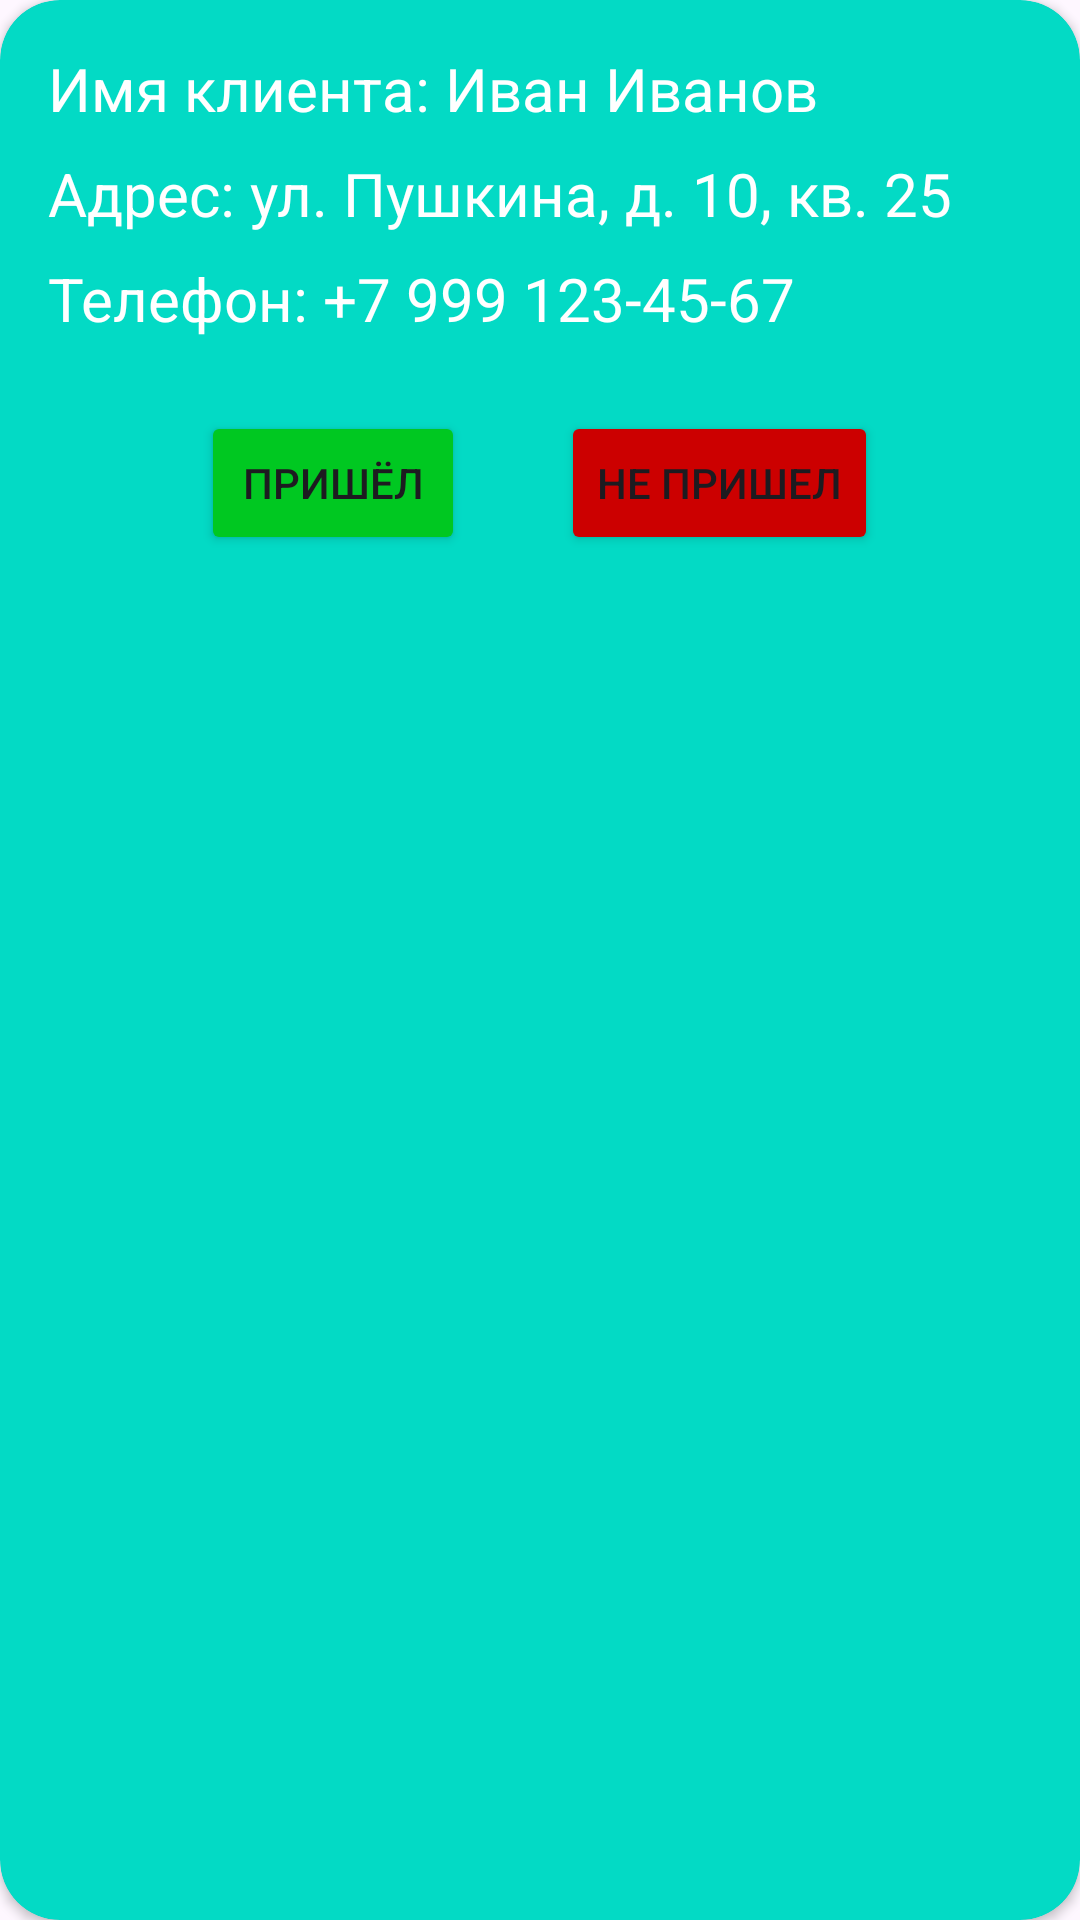

This screen was rendered from an Android layout file. Write that file and the resources it references.
<!-- AndroidManifest.xml: application theme Theme.BusIk -->
<!-- res/layout/client_item.xml -->
<?xml version="1.0" encoding="utf-8"?>
<LinearLayout xmlns:android="http://schemas.android.com/apk/res/android"
    android:layout_width="match_parent"
    android:layout_height="wrap_content"
    android:layout_marginRight="10dp"
    android:layout_marginLeft="10dp"
    android:layout_marginTop="10dp"
    xmlns:app="http://schemas.android.com/apk/res-auto"
    android:orientation="vertical">

    <androidx.cardview.widget.CardView
        android:id="@+id/client_card"
        android:layout_width="match_parent"
        android:layout_height="match_parent"
        app:cardBackgroundColor="?attr/colorPrimary"
        app:cardCornerRadius="20dp">

        <LinearLayout
            android:layout_width="match_parent"
            android:layout_height="wrap_content"
            android:orientation="vertical">

            <LinearLayout
                android:layout_width="match_parent"
                android:layout_height="wrap_content"
                android:orientation="vertical"
                android:padding="16dp">

                <TextView
                    android:id="@+id/client_name"
                    android:layout_width="wrap_content"
                    android:layout_height="wrap_content"
                    android:text="Имя клиента: Иван Иванов"
                    android:textColor="@color/white"
                    android:textSize="20sp" />

                <TextView
                    android:id="@+id/client_address"
                    android:layout_width="wrap_content"
                    android:layout_height="wrap_content"
                    android:layout_marginTop="8dp"
                    android:text="Адрес: ул. Пушкина, д. 10, кв. 25"
                    android:textColor="@color/white"
                    android:textSize="20sp" />

                <TextView
                    android:id="@+id/client_phone"
                    android:layout_width="wrap_content"
                    android:layout_height="wrap_content"
                    android:layout_marginTop="8dp"
                    android:text="Телефон: +7 999 123-45-67"
                    android:textColor="@color/white"
                    android:textSize="20sp" />

            </LinearLayout>

            <LinearLayout
                android:layout_width="match_parent"
                android:layout_height="wrap_content"
                android:gravity="center"
                android:orientation="horizontal"
                android:padding="8dp">

                <Button
                    android:id="@+id/arrived_button"
                    android:layout_width="wrap_content"
                    android:layout_height="wrap_content"
                    android:layout_marginEnd="16dp"
                    android:backgroundTint="#00C821"
                    android:text="Пришёл" />

                <Button
                    android:id="@+id/not_arrived_button"
                    android:layout_width="wrap_content"
                    android:layout_height="wrap_content"
                    android:layout_marginStart="16dp"
                    android:backgroundTint="@android:color/holo_red_dark"
                    android:text="Не пришел" />

            </LinearLayout>
        </LinearLayout>
    </androidx.cardview.widget.CardView>

</LinearLayout>
<!-- resources referenced by this layout -->
<resources>
  <color name="white">#FFFFFFFF</color>
  <style name="Theme.BusIk" parent="Theme.Material3.DayNight.NoActionBar">
          
          <item name="colorPrimary">@color/teal_200</item>
          <item name="colorPrimaryVariant">@color/purple_700</item>
          <item name="colorOnPrimary">@color/white</item>
          <item name="colorAccent">@color/teal_200</item>
          
          <item name="colorSecondary">@color/teal_200</item>
          <item name="colorSecondaryVariant">@color/teal_700</item>
          <item name="colorOnSecondary">@color/black</item>
          
          <item name="android:statusBarColor">@color/teal_200</item>
          <item name="spinnerItemBackground">@color/white</item>
          <item name="myColor">@color/black</item>
          <item name="errorColor">@android:color/darker_gray</item>
          
      </style>
  <color name="teal_200">#FF03DAC5</color>
  <color name="purple_700">#FF3700B3</color>
  <color name="teal_700">#FF018786</color>
  <color name="black">#FF000000</color>
</resources>
